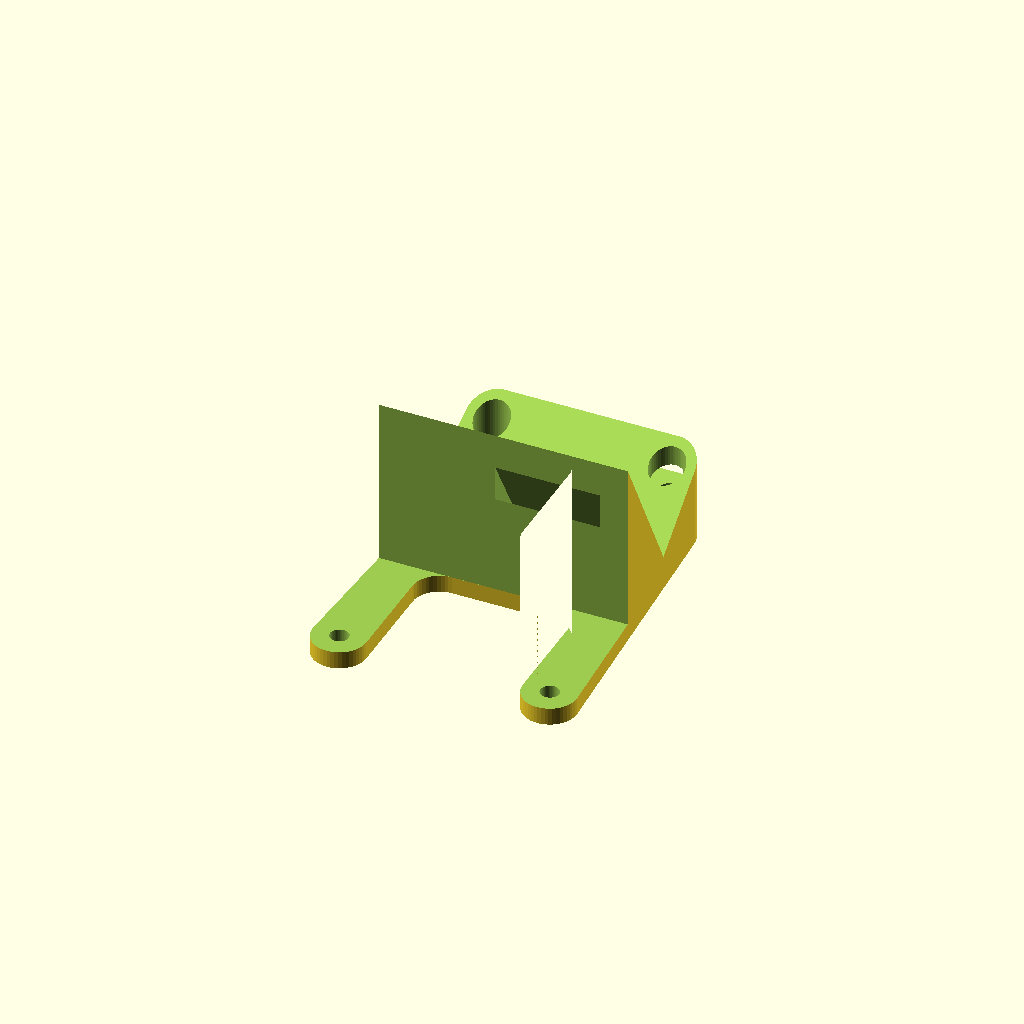
Cell 1: rendered with the file's own defaults.
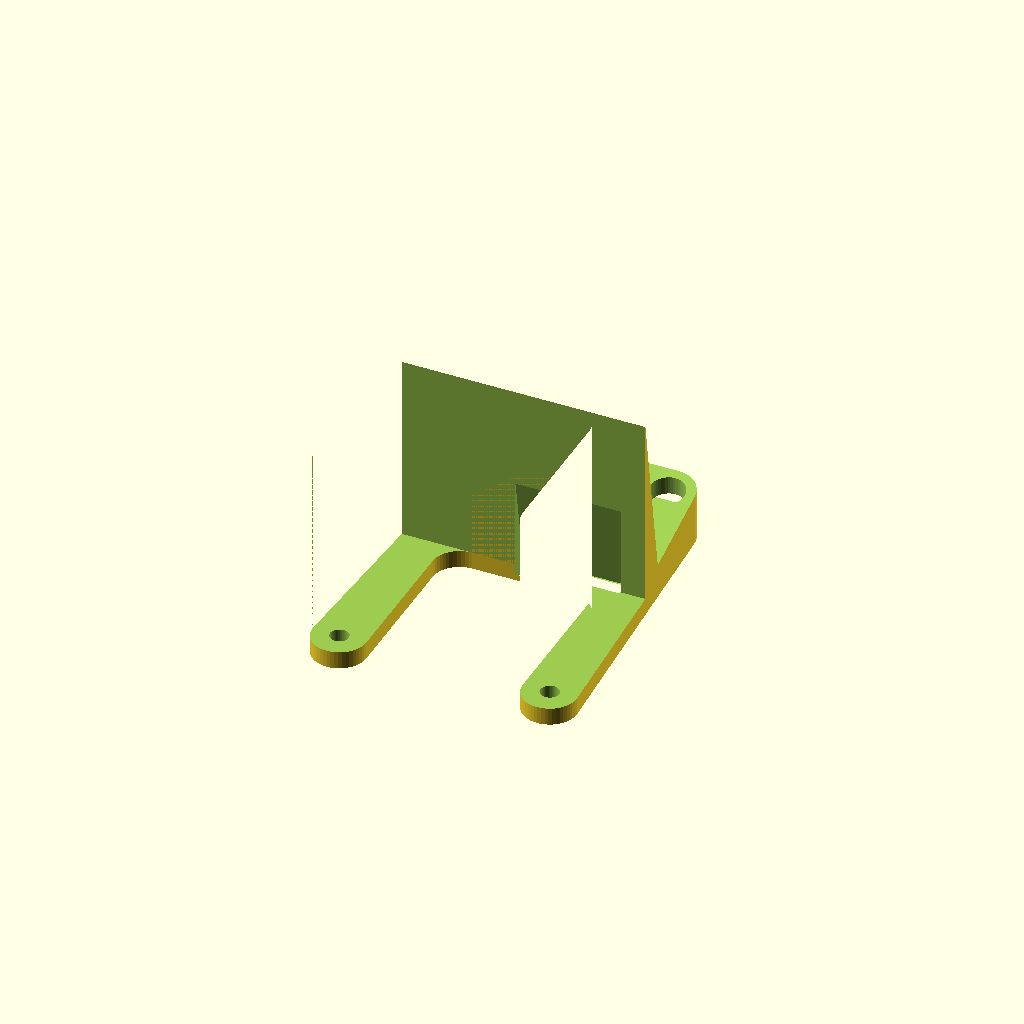
Cell 2: angle = 10 (everything else at default).
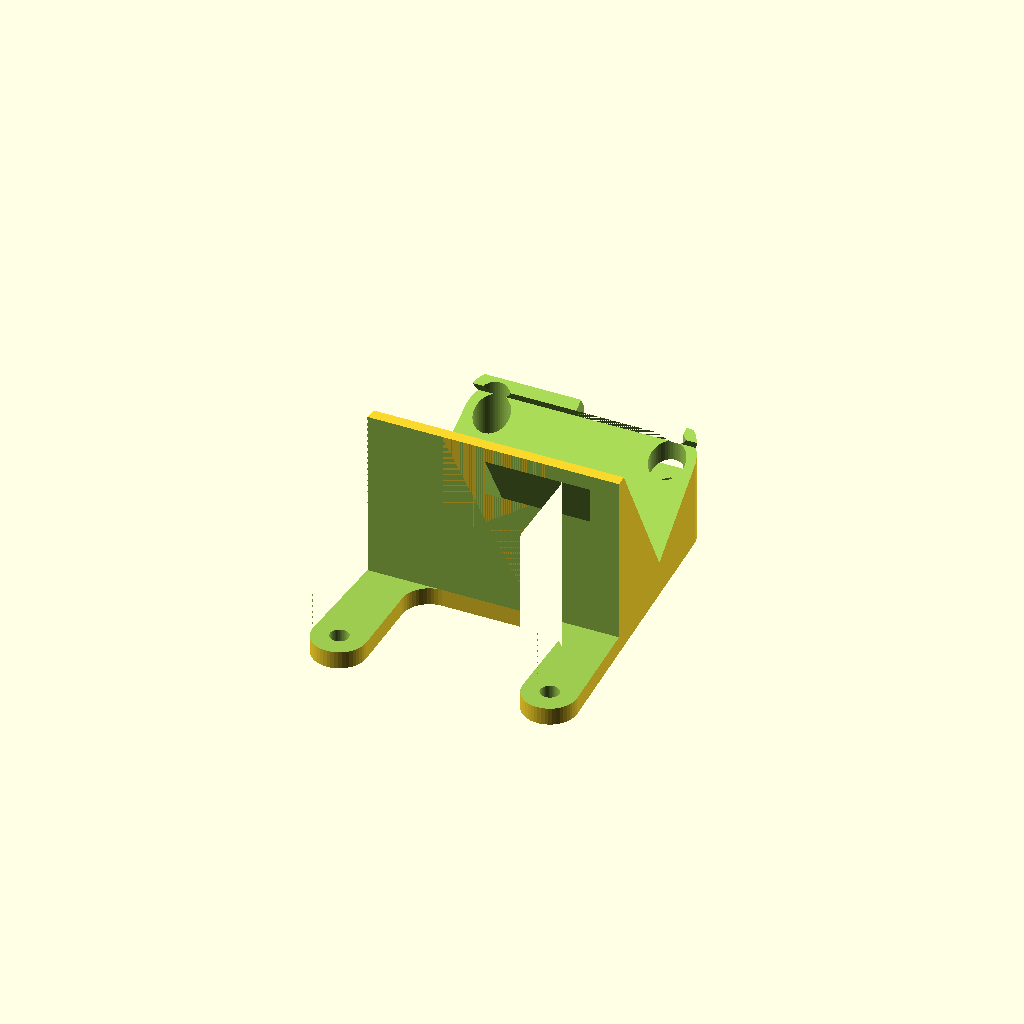
Cell 3: use_lip = "Yes" (everything else at default).
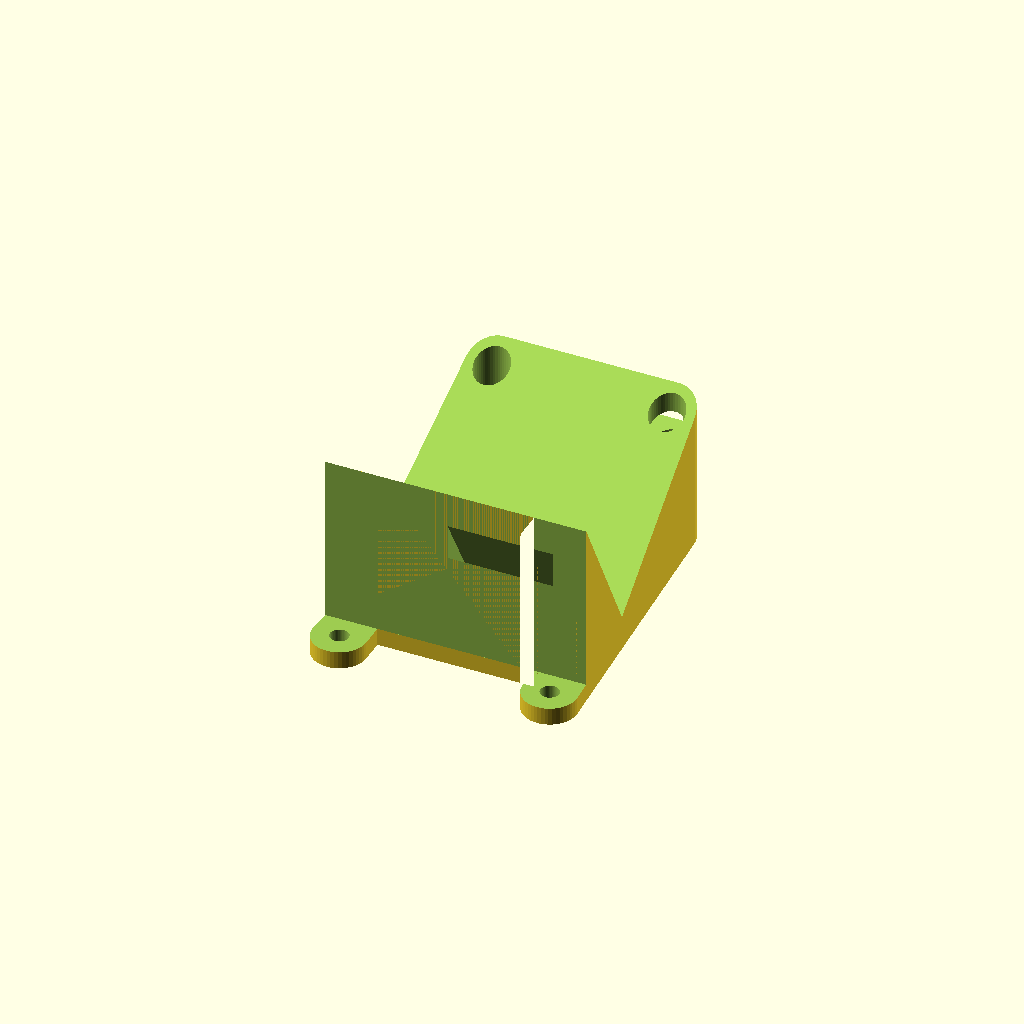
Cell 4: the same model with camera_depth = 40.4.
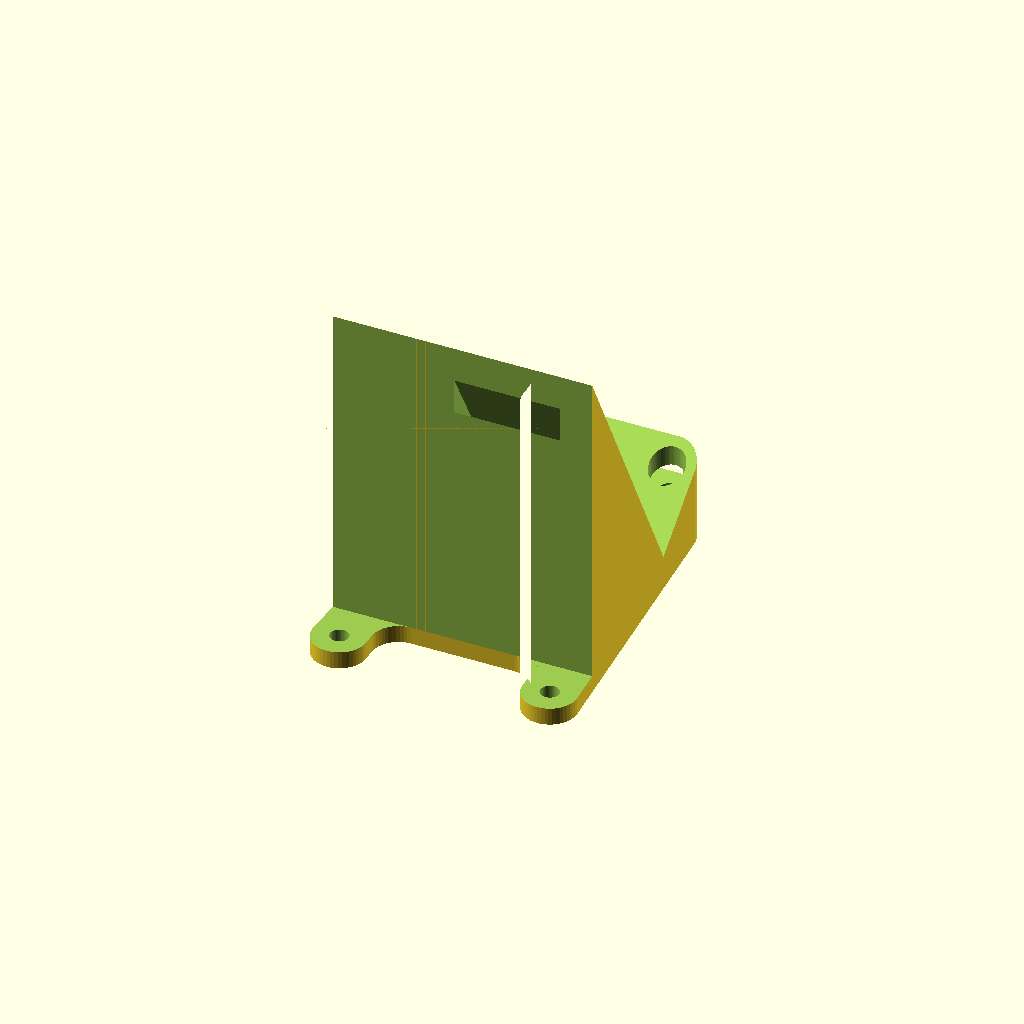
Cell 5: back_height = 60 (everything else at default).
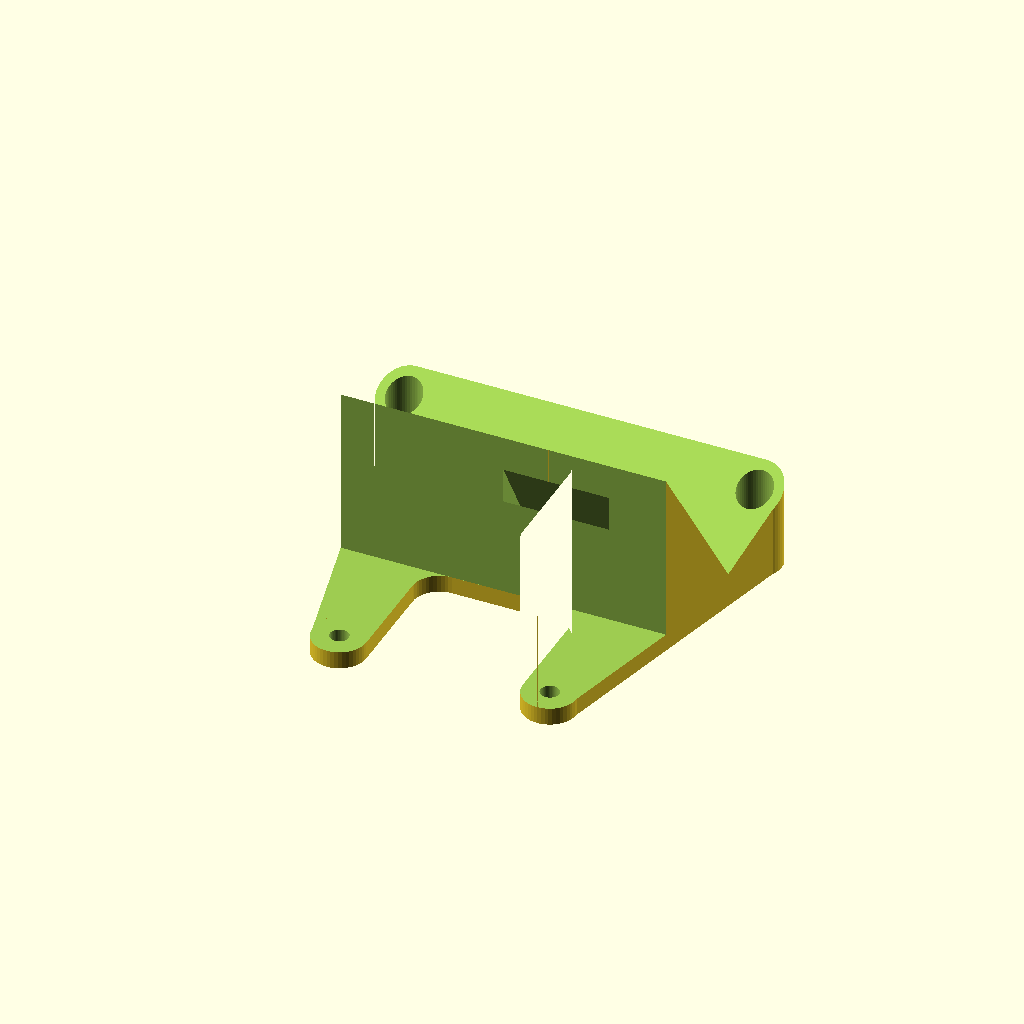
Cell 6: the same model with front_cc = 60.
All cells are drawn from one camera (rotation 55°, 0°, 25°, orthographic, colour scheme Cornfield), so only the parameter changes between them.
Source of the model, inputs/thingiverse/files/thing-1068400/files/gopromount-160321.scad:
//Depth of camera
camera_depth = 20.2;
//Height of the supporting back
back_height = 30;
//C/C Distance between front holes
front_cc = 30;
//C/C Distance between rear holes
rear_cc = 36;
//C/C Distance between front and rear holes
front_rear_cc = 49.5;
//angle of camera
angle = 30; //[10:45]
//Thickness of the base
base_thickness = 3;
//Hole diameter (may need adjustment depending on printer)
hole_size = 3.2;
//Determines the amount of "meat" around the holes
edge_margin = 3;
//Diameter of screw head (to allow enough clerance)
screw_head_size = 6;
//Wedge offset from front
front_offset = 0;
//Add lip to fron of wedge
use_lip = "No"; //[Yes,No]
//Velcro strap width
velcro_width = 18;
//Velcro strap thickness
velcro_thickness = 3;
//Added height under the camera e.g. for prop clearence
added_height = 0;


//Calculated variables wont be visible to Thingiverse customizer
hole_clearence = edge_margin+hole_size/2;
screw_head_clerance = screw_head_size / 2;
hole_radius = hole_size / 2;
lip_thickness = use_lip == "Yes" ? 2*1 : 0*1;
lip_height =  use_lip == "Yes" ? 2*1 : 0*1;

//internal global varaibles
_xFrontOffset = front_cc/2;
_xRearOffset = rear_cc/2;
_xTotFrontOffset = front_cc/2+hole_clearence;
_xTotRearOffset = rear_cc/2+hole_clearence;
_yOffset = front_rear_cc/2;
_yTotOffset = front_rear_cc/2+hole_clearence;
_cameraHolderDepth = (lip_thickness+camera_depth)*cos(angle)+back_height*sin(angle)+lip_thickness;
_cameraHolderHeight = back_height*cos(angle) + base_thickness + velcro_thickness + added_height;
_wedgeStartYoffset = _yTotOffset - front_offset;
_wedgeEndYoffset = _yTotOffset - front_offset - _cameraHolderDepth;
_rearSpaceLeft = _yTotOffset * 2 - front_offset - _cameraHolderDepth;
_totWidth = front_cc > rear_cc ? front_cc + hole_clearence*2 : rear_cc + hole_clearence*2;
_velcroXpos = (velcro_width + edge_margin) < (front_cc+2*edge_margin+hole_size) / 2 ? 0 :  ((front_cc+2*edge_margin+hole_size) / 2 )-(velcro_width + edge_margin);

module createBase()
{   
           
    difference()
    {
        linear_extrude( height = _cameraHolderHeight)
        {
            union()
            {
                if( front_offset > 0 )
                {
                    polygon(
                                points = [  [-_xTotFrontOffset, _yOffset],
                                            [-_xFrontOffset+hole_clearence, _yOffset],
                                            [-_xFrontOffset+hole_clearence, _wedgeStartYoffset],
                                            [_xFrontOffset-hole_clearence, _wedgeStartYoffset],
                                            [_xFrontOffset-hole_clearence, _yOffset],
                                            [_xTotFrontOffset, _yOffset], 
                                            [_xTotRearOffset, -_yOffset], 
                                            [_xRearOffset-hole_clearence, -_yOffset], 
                                            [_xRearOffset-hole_clearence, _wedgeEndYoffset], 
                                            [-_xRearOffset+hole_clearence, _wedgeEndYoffset], 
                                            [-_xRearOffset+hole_clearence, -_yOffset], 
                                            [-_xTotRearOffset, -_yOffset] ], 
                                convexity = 10);
                } else {
                    polygon(
                                points = [  [-_xFrontOffset, _yOffset+hole_clearence],                                        [_xFrontOffset, _yOffset+hole_clearence], 
                                            [_xTotFrontOffset, _yOffset], 
                                            [_xTotRearOffset, -_yOffset], 
                                            [_xRearOffset-hole_clearence, -_yOffset], 
                                            [_xRearOffset-hole_clearence, _wedgeEndYoffset], 
                                            [-_xRearOffset+hole_clearence, _wedgeEndYoffset], 
                                            [-_xRearOffset+hole_clearence, -_yOffset], 
                                            [-_xTotRearOffset, -_yOffset],
                                            [-_xTotFrontOffset, _yOffset]],
                                convexity = 10);
                }
                translate([-_xFrontOffset, _yOffset, 0])
                circle(r=hole_clearence, center = false); 
                translate([_xFrontOffset, _yOffset, 0])
                circle(r=hole_clearence, center = false); 
                translate([_xRearOffset, -_yOffset, 0])
                circle(r=hole_clearence, center = false); 
                translate([-_xRearOffset, -_yOffset, 0])
                circle(r=hole_clearence, center = false); 
                if(front_offset > hole_clearence*2)
                {
                    difference()
                    {
                        union()
                        {
                            translate([_xFrontOffset-hole_clearence*2, _wedgeStartYoffset, 0])
                            square([hole_clearence,hole_clearence]);
                            translate([-_xFrontOffset+hole_clearence, _wedgeStartYoffset, 0])
                            square([hole_clearence,hole_clearence]);
                        }
                        union()
                        {
                            translate([_xFrontOffset-hole_clearence*2, _wedgeStartYoffset+hole_clearence, 0])
                            circle(r=hole_clearence, center = false); 
                            translate([-_xFrontOffset+hole_clearence*2, _wedgeStartYoffset+hole_clearence, 0])                circle(r=hole_clearence, center = false);   
                        }
                    }
                }
                if((_yTotOffset + _wedgeEndYoffset) > hole_clearence*2)
                {
                    difference()
                    {
                        union()
                        {
                            translate([_xRearOffset-hole_clearence*2, _wedgeEndYoffset-hole_clearence, 0])
                            square([hole_clearence,hole_clearence]);
                            translate([-_xRearOffset+hole_clearence, _wedgeEndYoffset-hole_clearence, 0])
                            square([hole_clearence,hole_clearence]);
                            
                        }
                        union()
                        {
                            translate([_xRearOffset-hole_clearence*2, _wedgeEndYoffset-hole_clearence, 0])
                            circle(r=hole_clearence, center = false); 
                            translate([-_xRearOffset+hole_clearence*2, _wedgeEndYoffset-hole_clearence, 0])
                            circle(r=hole_clearence, center = false); 
                        }
                    }
                }
            }
        }
        union()
        {
            translate([-_totWidth/2, _wedgeStartYoffset, base_thickness])
            cube([_totWidth,front_rear_cc,_cameraHolderHeight], center = false);
            rearSpace = _yTotOffset + _wedgeEndYoffset;
            translate([-_totWidth/2, _wedgeEndYoffset-rearSpace, base_thickness])
            cube([_totWidth,rearSpace,_cameraHolderHeight], center = false);
        }
    }    
}

module addWedge()
{
    totWidth = front_cc > rear_cc ? front_cc + edge_margin*2+hole_size: rear_cc + edge_margin*2+hole_size;
                xOffset = totWidth/2;  
    difference()
    {
        difference()
        {
            children();
            union()
            {
                          
                yOffset = (front_rear_cc/2+edge_margin+hole_size/2)-(lip_thickness+camera_depth)*cos(angle) -front_offset;
                translate([-xOffset, yOffset, base_thickness+velcro_thickness+added_height])
                rotate([angle,0,0])
                cube([totWidth, camera_depth, back_height+5], center = false);
                
            }
        }
       
        union()
       {
           yOffset = (front_rear_cc/2+edge_margin+hole_size/2)-lip_thickness*cos(angle) -front_offset; 
                zOffset = base_thickness+velcro_thickness + camera_depth*sin(angle) + added_height;
                translate([-xOffset, yOffset, zOffset])
                rotate([angle,0,0])
                translate([0, -1, lip_height])
                cube([totWidth, front_rear_cc, back_height+5], center = false);
                translate([-xOffset, yOffset, zOffset])
                rotate([angle,0,0])
                translate([0, lip_thickness, 0])
                cube([totWidth, front_rear_cc, back_height+5], center = false);
       }
    }
}

module addStrapHole()
{
    difference()
    {
        children();
        union()
        {
            yOffset = (front_rear_cc/2+edge_margin+hole_size/2)-lip_thickness*cos(angle) -front_offset; 
            zOffset = base_thickness+velcro_thickness + camera_depth*sin(angle);
            translate([0, yOffset, zOffset+added_height])
            rotate([angle,0,0])
            translate([_velcroXpos, 0, -zOffset+base_thickness])
            cube([velcro_width, lip_thickness+1, zOffset*2], center = false);
            ySize = camera_depth + base_thickness + velcro_thickness;
            translate([0, yOffset, zOffset])
            rotate([angle,0,0])            
            translate([_velcroXpos, -ySize, -base_thickness-velcro_thickness])
            cube([velcro_width, ySize+1, velcro_thickness], center = false);
            translate([0, yOffset, zOffset])
            rotate([angle,0,0])            
            translate([_velcroXpos, -ySize, -base_thickness-velcro_thickness])            
            cube([velcro_width, velcro_thickness, back_height*1.5], center = false);
            
        }
    }
}

module clearForScrews()
{
    xOffsetFront = front_cc/2;
    xOffsetRear = rear_cc/2;
    yOffset = front_rear_cc/2;
    
    difference()
    {
        children();
        union()
        {
            //Screw holes
            translate([-xOffsetFront, yOffset, (base_thickness+1)/2])
            cylinder(h=base_thickness+1, r=hole_radius, center = true); 
            translate([xOffsetFront, yOffset, (base_thickness+1)/2])
            cylinder(h=base_thickness+1, r=hole_radius, center = true); 
            translate([xOffsetRear, -yOffset, (base_thickness+1)/2])
            cylinder(h=base_thickness+1, r=hole_radius, center = true); 
            translate([-xOffsetRear, -yOffset, (base_thickness+1)/2])
            cylinder(h=base_thickness+1, r=hole_radius, center = true); 
            translate([xOffsetRear, -yOffset, 50+base_thickness])
            cylinder(h=100, r=screw_head_clerance, center = true);        translate([-xOffsetRear, -yOffset, 50+base_thickness])
            cylinder(h=100, r=screw_head_clerance, center = true);
            translate([-xOffsetFront, yOffset, 50+base_thickness])
            cylinder(h=100, r=screw_head_clerance, center = true);
            translate([xOffsetFront, yOffset, 50+base_thickness])
            cylinder(h=100, r=screw_head_clerance, center = true);             
        }
    }
}


$fn = 48;
clearForScrews()
{
    addStrapHole()
    {
        addWedge()
        {
            createBase();
        }
    }
}
Parameter table extracted from the source (name, type, default, range or options):
camera_depth: number, default 20.2
back_height: number, default 30
front_cc: number, default 30
rear_cc: number, default 36
front_rear_cc: number, default 49.5
angle: number, default 30, range 10 to 45
base_thickness: number, default 3
hole_size: number, default 3.2
edge_margin: number, default 3
screw_head_size: number, default 6
front_offset: number, default 0
use_lip: string, default "No", options "Yes", "No"
velcro_width: number, default 18
velcro_thickness: number, default 3
added_height: number, default 0
